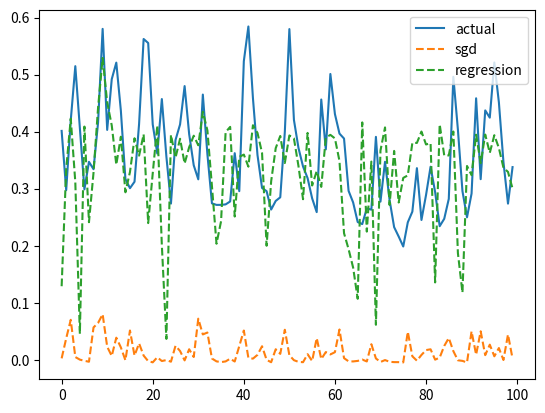

Source code (Python):
import numpy as np
import matplotlib.pyplot as plt
from numpy.core.fromnumeric import shape
from numpy.core.function_base import linspace


# https://www.nature.com/articles/ncomms1476

# def mg(x):

#     a = 2
#     b = 0.8
#     c = 0.2
#     d = 2.1
#     p = 10

#     return (a * x) / (b + c * np.power( (d * x), p) )

def mg(x):
    C = 1.33
    # p = 6.88
    # p = 7
    p = 1
    b = 0.4

    return C * x / (1 + np.power(b * x,p)) 


def mg_deriv(x):

    a = 2
    b = 0.8
    c = 0.2
    d = 2.1
    p = 10


    return (a * (b - (p - 1) * c * np.power(d * x, p))) / np.power((b + c * np.power( (d * x), p) ),2)

def relu(x):
    return np.array([np.max(xi,0) for xi in x])

def relu_deriv(x):
    y = np.zeros(x.size)
    y[x >= 0] = 1
    y[x < 0] = 0 
    return y

# inputs
x = np.linspace(-1,1,100)

# mg equation characteristics
y_mg = mg(x)
y_mg_deriv = mg_deriv(x)

# relu characteristics
y_relu = relu(x)
y_relu_deriv = relu_deriv(x)

# plot activation functions
# plt.subplot(2,2,1)
# plt.plot(x,y_mg)
# plt.subplot(2,2,2)
# plt.plot(x,y_relu)
# plt.subplot(2,2,3)
# plt.plot(x,y_mg_deriv)
# plt.subplot(2,2,4)
# plt.plot(x,y_relu_deriv)
# plt.show()

###############################################

num_samples = 10000
init_samples = 500
# train_samples = 4000
train_samples = 5500

rng = np.random.default_rng(0)

# NARMA10
def narma10_create(inLen):

    # Compute the random uniform input matrix
    inp = 0.5*rng.random(inLen)

    # Compute the target matrix
    tar = np.zeros(inLen)

    for k in range(10,(inLen - 1)):
        tar[k+1] = 0.3 * tar[k] + 0.05 * tar[k] * np.sum(tar[k-9:k]) + 1.5 * inp[k] * inp[k - 9] + 0.1
    
    return (inp, tar)

x, y = narma10_create(num_samples)

# normalize input data
# x = x / np.max(x)

y_train = y[init_samples:init_samples+train_samples]

## dfr parameters
# virtual nodes [10,100]
# input gain (gamma) [0,1]
# feedback scale (eta) [0,1]
# weight matrix (W)
# activation function (g(x)) [mg,tanh,sigmoid,relu]
# training technique [bptt,regression]
# mask [uniform,]
# learning rate (alpha) [1,0.1,0.01,0.001,0.0001]

N = 100
gamma = 0.9
eta = 0.1
LAST_NODE = N - 1

alpha = 0.001  # learning rate

# weight generation
W = (2*rng.random(N) - 1)*16

# mask = rng.choice([-0.1,0.1],N)
mask = rng.uniform(-0.5,0.5,N)
# mask = np.ones(N) * 0.5

# mask generation
masked_samples = np.empty((num_samples,N))
for i in range(num_samples):
    masked_samples[i] = mask * x[i]

reservoir = np.zeros(N)
reservoir_history = np.zeros((train_samples,N))

# initialization
for i in range(init_samples):
    for j in range(N):
        g_i = np.tanh(gamma * masked_samples[i][j] + eta * reservoir[LAST_NODE])
        reservoir[1:N] = reservoir[0:LAST_NODE]
        reservoir[0] = g_i

# dfr stage
output_error = 0
reservoir_old = 0

# training data configuration

batch_size = 1
W_new = W.copy()

for i in range(train_samples):

    dfr_output = 0

    for j in range(N):

        if (i % batch_size == 0):
            W[j] = W_new[j]
            
        W_new[j] = (W_new[j] - alpha * output_error * reservoir[LAST_NODE]) if (i > 0) else W_new[j]

        g_i = np.tanh(gamma * masked_samples[i + init_samples][j] + eta * reservoir[LAST_NODE])
        reservoir[1:N] = reservoir[0:LAST_NODE]
        reservoir[0] = g_i

        dfr_output += W[j] * g_i

    output_error = dfr_output - y_train[i]

    reservoir_history[i] = reservoir

# initialization
for i in range(init_samples):
    for j in range(N):
        g_i = np.tanh(gamma * masked_samples[i][j] + eta * reservoir[LAST_NODE])
        reservoir[1:N] = reservoir[0:LAST_NODE]
        reservoir[0] = g_i

# training data evaluation
y_hat = np.zeros(train_samples)
for i in range(train_samples):
    for j in range(N):

        g_i = np.tanh(gamma * masked_samples[i + init_samples][j] + eta * reservoir[LAST_NODE])
        reservoir[1:N] = reservoir[0:LAST_NODE]
        reservoir[0] = g_i

        y_hat[i] += W[j] * g_i
        
    reservoir_history[i] = reservoir

loss = (np.linalg.norm(y_train - y_hat) / np.linalg.norm(y_train))
print(f"SGD NRMSE: {loss}")

# regression approach
reg = 1e-8
W = np.dot(np.dot(y_train,reservoir_history),np.linalg.inv((np.dot(reservoir_history.T,reservoir_history)) + reg * np.eye(N)))
y_hat_reg = reservoir_history.dot(W)
loss = (np.linalg.norm(y_train - y_hat_reg) / np.linalg.norm(y_train))
print(f"Ridge Regression NRMSE: {loss}")



plt.plot(y_train[0:100],label="actual")
plt.plot(y_hat[0:100],'--',label="sgd")
plt.plot(y_hat_reg[0:100],'--',label="regression")
plt.legend()
plt.show()


# write narma10 data
train_data = open("train_data.txt","w")
train_label = open("train_label.txt","w")
test_data = open("test_data.txt","w")
test_label = open("test_label.txt","w")

for i in range(200):
    train_data.write(f"{x[i]}\n")
    train_label.write(f"{y[i]}\n")
    test_data.write(f"{x[i+200]}\n")
    test_label.write(f"{y[i+200]}\n")

train_data.close()
train_label.close()
test_data.close()
test_label.close()
